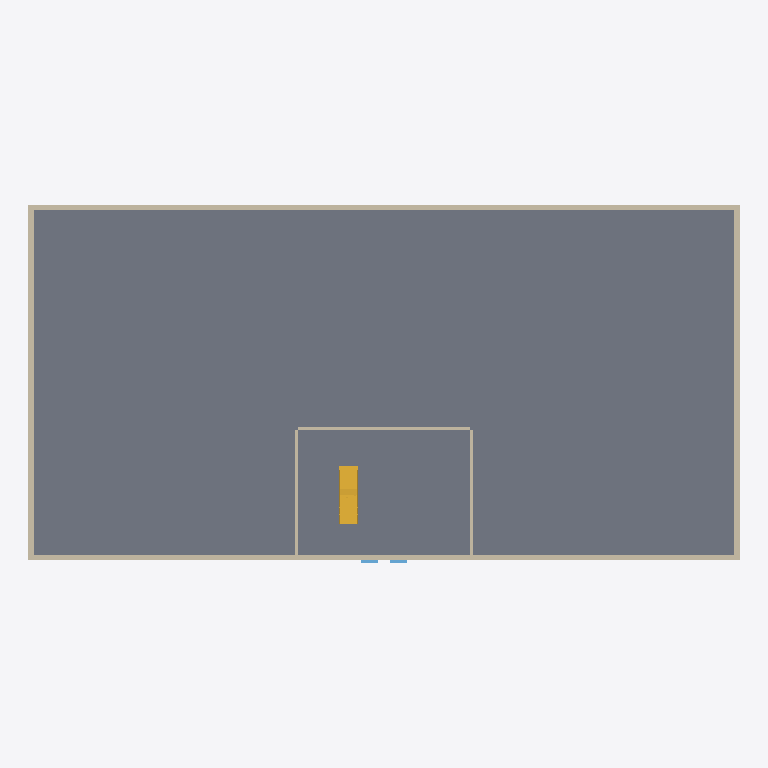
Plan cut of the same IFC building model at storey 'OG 1 - OK FFB' (level 3.20 m, cut at 4.60 m), seen from above with north up, elements coloured by IFC class: 7 walls (beige), 2 stairs (yellow), 2 windows (light blue), 1 slab (grey). Cut surfaces are drawn darker.
Extent 40.0 m × 20.2 m × 9.3 m (x, y, z). Storeys (7): EG 1 - OK RFB at 0.00 m; EG 1 - OK FFB at 0.20 m; OG 1 - OK RFB at 3.00 m; OG 1 - OK FFB at 3.20 m; OG 2 - OK RFB at 6.00 m; OG 2 - OK FFB at 6.20 m; OG 2 - UK RD at 8.80 m. Elements (57): 30 IfcWallStandardCase, 12 IfcWindow, 9 IfcDoor, 3 IfcSlab, 2 IfcStair, 1 IfcRoof.

HEADER;
FILE_DESCRIPTION(('ViewDefinition [CoordinationView_V2.0]'),'2;1');
FILE_NAME('20BIM0001','2020-06-25T11:18:04',(''),(''),'The EXPRESS Data Manager Version 5.02.0100.07 : 28 Aug 2013','20190327_2315(x64) - Exporter 20.0.0.377 - Alternativ-UI 20.0.0.377','');
FILE_SCHEMA(('IFC2X3'));
ENDSEC;
DATA;
#105=IFCPROJECT('0LP8TX6AL4VAb0iOY8_RCl',#41,'20BIM0001',$,$,'','Aktiv',(#97),#92);
#56725=IFCSITE('0LP8TX6AL4VAb0iOY8_RCj',#41,'Default',$,$,#56722,$,$,.ELEMENT.,$,$,$,$,$);
#115=IFCBUILDING('0LP8TX6AL4VAb0iOY8_RCk',#41,'',$,$,#32,$,'',.ELEMENT.,$,$,$);
#148=IFCBUILDINGSTOREY('0LP8TX6AL4VAb0iOXt8a1A',#41,'EG 1 - OK RFB',$,'Ebene:Ebene OK FFB',#147,$,'EG 1 - OK RFB',.ELEMENT.,0.0);
#154=IFCBUILDINGSTOREY('0LP8TX6AL4VAb0iOXt8a1_',#41,'EG 1 - OK FFB',$,'Ebene:Ebene OK FFB',#153,$,'EG 1 - OK FFB',.ELEMENT.,20.0);
#166=IFCBUILDINGSTOREY('0LP8TX6AL4VAb0iOXt8a19',#41,'OG 1 - OK RFB',$,'Ebene:Ebene OK FFB',#165,$,'OG 1 - OK RFB',.ELEMENT.,300.0);
#172=IFCBUILDINGSTOREY('0LP8TX6AL4VAb0iOXt8a1z',#41,'OG 1 - OK FFB',$,'Ebene:Ebene OK FFB',#171,$,'OG 1 - OK FFB',.ELEMENT.,320.0);
#184=IFCBUILDINGSTOREY('0LP8TX6AL4VAb0iOXt8a18',#41,'OG 2 - OK RFB',$,'Ebene:Ebene OK FFB',#183,$,'OG 2 - OK RFB',.ELEMENT.,600.0);
#190=IFCBUILDINGSTOREY('0LP8TX6AL4VAb0iOXt8a1y',#41,'OG 2 - OK FFB',$,'Ebene:Ebene OK FFB',#189,$,'OG 2 - OK FFB',.ELEMENT.,620.0);
#196=IFCBUILDINGSTOREY('0LP8TX6AL4VAb0iOXt8a1l',#41,'OG 2 - UK RD',$,'Ebene:Ebene OK FFB',#195,$,'OG 2 - UK RD',.ELEMENT.,880.0);
#1124=IFCSLAB('0jfo_IsZX9t8VB$bdg8QHW',#41,'Geschossdecke:Futura - STB 40cm:2374518',$,'Geschossdecke:Futura - STB 40cm',#1103,#1122,'2374518',.FLOOR.);
#1215=IFCWALLSTANDARDCASE('1VBdaBK85EJechDJSnRjNx',#41,'Basiswand:Futura - STB 30cm:2374940',$,'Basiswand:Futura - STB 30cm',#1194,#1213,'2374940');
#1305=IFCWALLSTANDARDCASE('1VBdaBK85EJechDJSnRgZn',#41,'Basiswand:Futura - STB 30cm:2375702',$,'Basiswand:Futura - STB 30cm',#1285,#1303,'2375702');
#1260=IFCWALLSTANDARDCASE('1VBdaBK85EJechDJSnRjVu',#41,'Basiswand:Futura - STB 30cm:2375455',$,'Basiswand:Futura - STB 30cm',#1240,#1258,'2375455');
#1350=IFCWALLSTANDARDCASE('1VBdaBK85EJechDJSnRgcY',#41,'Basiswand:Futura - STB 30cm:2376005',$,'Basiswand:Futura - STB 30cm',#1330,#1348,'2376005');
#3899=IFCSTAIR('3vCtyqP6fE7fSBGKCXj5n5',#41,'Ortbetontreppe:Treppe:2380207',$,'Ortbetontreppe:Massiv - Stufen Naturstein - 1 Stockwerkstrennlinie',#3898,$,'2380207',.NOTDEFINED.);
#5947=IFCWALLSTANDARDCASE('0ZEUbIH5XA8P5QRKEymV37',#41,'Basiswand:Futura - KS 17,5cm:2380741',$,'Basiswand:Futura - KS 17,5cm',#5927,#5945,'2380741');
#1896=IFCSTAIR('3vCtyqP6fE7fSBGKCXj5sU',#41,'Ortbetontreppe:Treppe:2379892',$,'Ortbetontreppe:Massiv - Stufen Naturstein - 1 Stockwerkstrennlinie',#1895,$,'2379892',.NOTDEFINED.);
#5902=IFCWALLSTANDARDCASE('0ZEUbIH5XA8P5QRKEymV0n',#41,'Basiswand:Futura - KS 17,5cm:2380595',$,'Basiswand:Futura - KS 17,5cm',#5882,#5900,'2380595');
#5992=IFCWALLSTANDARDCASE('0ZEUbIH5XA8P5QRKEymVSj',#41,'Basiswand:Futura - KS 17,5cm:2380847',$,'Basiswand:Futura - KS 17,5cm',#5972,#5990,'2380847');
#6764=IFCWINDOW('151FtspA50evsNYqDc9Eba',#41,'FE 1 tlg - Fix:Treppenraum:2382945',$,'FE 1 tlg - Fix:Treppenraum',#58265,#6758,'2382945',185.0,100.0);
#6737=IFCWINDOW('151FtspA50evsNYqDc9EnQ',#41,'FE 1 tlg - Fix:Treppenraum:2382175',$,'FE 1 tlg - Fix:Treppenraum',#58143,#6731,'2382175',185.0,100.0);
ENDSEC;